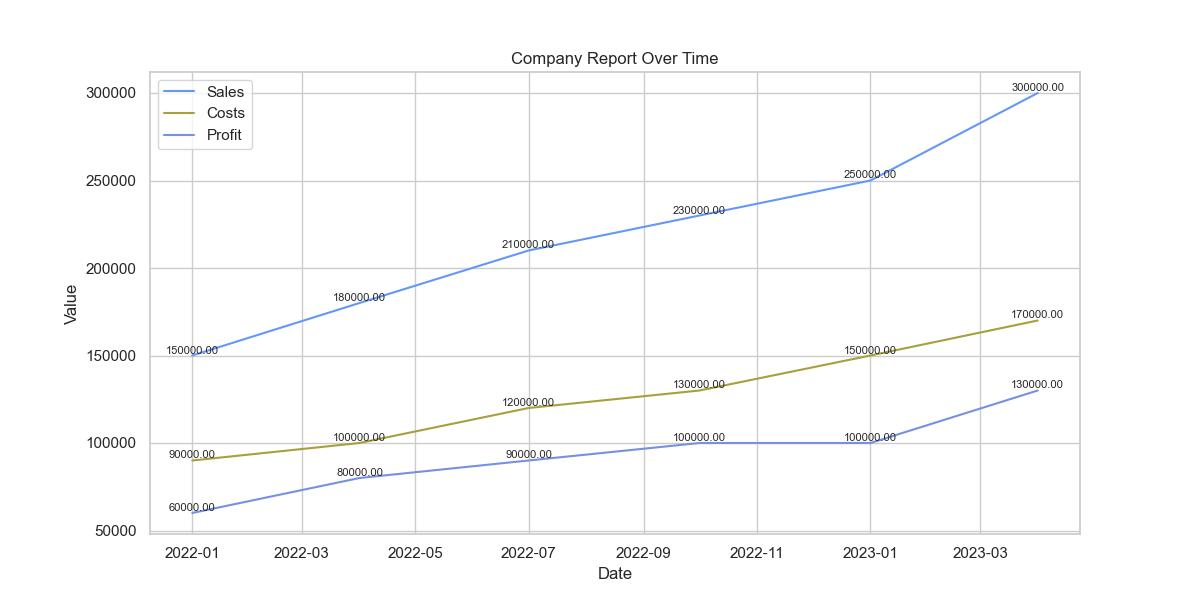

Source data for this figure (header and first rows):
Date, Product, Region, Sales, Costs, Profit
2022-01-01, Product A, North America, 150000, 90000, 60000
2022-04-01, Product A, North America, 180000, 100000, 80000
2022-07-01, Product A, North America, 210000, 120000, 90000
2022-10-01, Product A, North America, 230000, 130000, 100000
2023-01-01, Product A, North America, 250000, 150000, 100000
2023-04-01, Product A, North America, 300000, 170000, 130000
